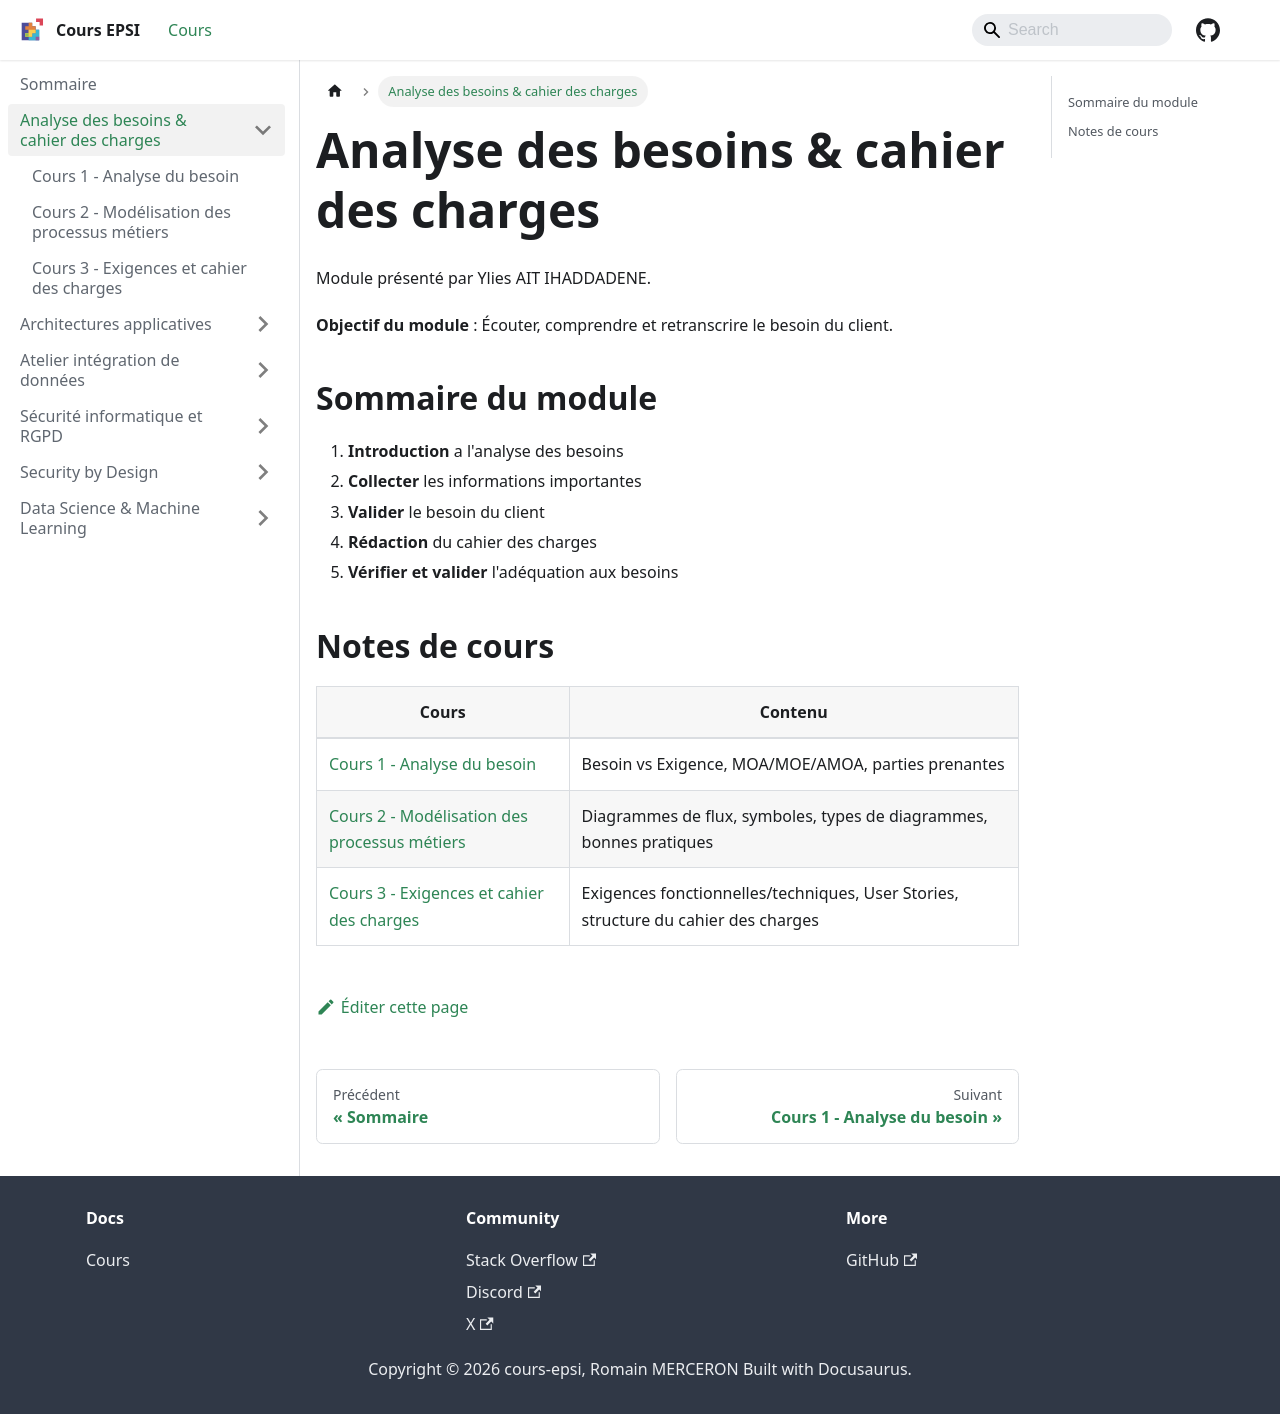

repository: rmerceron/cours-epsi · page: docs/Analyse besoins cahier des charges/index.html · generator: docusaurus

---
sidebar_position: 2
---

# Analyse des besoins & cahier des charges

Module présenté par Ylies AIT IHADDADENE.

**Objectif du module** : Écouter, comprendre et retranscrire le besoin du client.

## Sommaire du module

1. **Introduction** a l'analyse des besoins
2. **Collecter** les informations importantes
3. **Valider** le besoin du client
4. **Rédaction** du cahier des charges
5. **Vérifier et valider** l'adéquation aux besoins

## Notes de cours

| Cours                                                                                | Contenu                                                                            |
|--------------------------------------------------------------------------------------|------------------------------------------------------------------------------------|
| [Cours 1 - Analyse du besoin](cours-1-analyse-du-besoin)                             | Besoin vs Exigence, MOA/MOE/AMOA, parties prenantes                                |
| [Cours 2 - Modélisation des processus métiers](cours-2-modelisation-processus)       | Diagrammes de flux, symboles, types de diagrammes, bonnes pratiques                |
| [Cours 3 - Exigences et cahier des charges](cours-3-exigences-et-cahier-des-charges) | Exigences fonctionnelles/techniques, User Stories, structure du cahier des charges |
